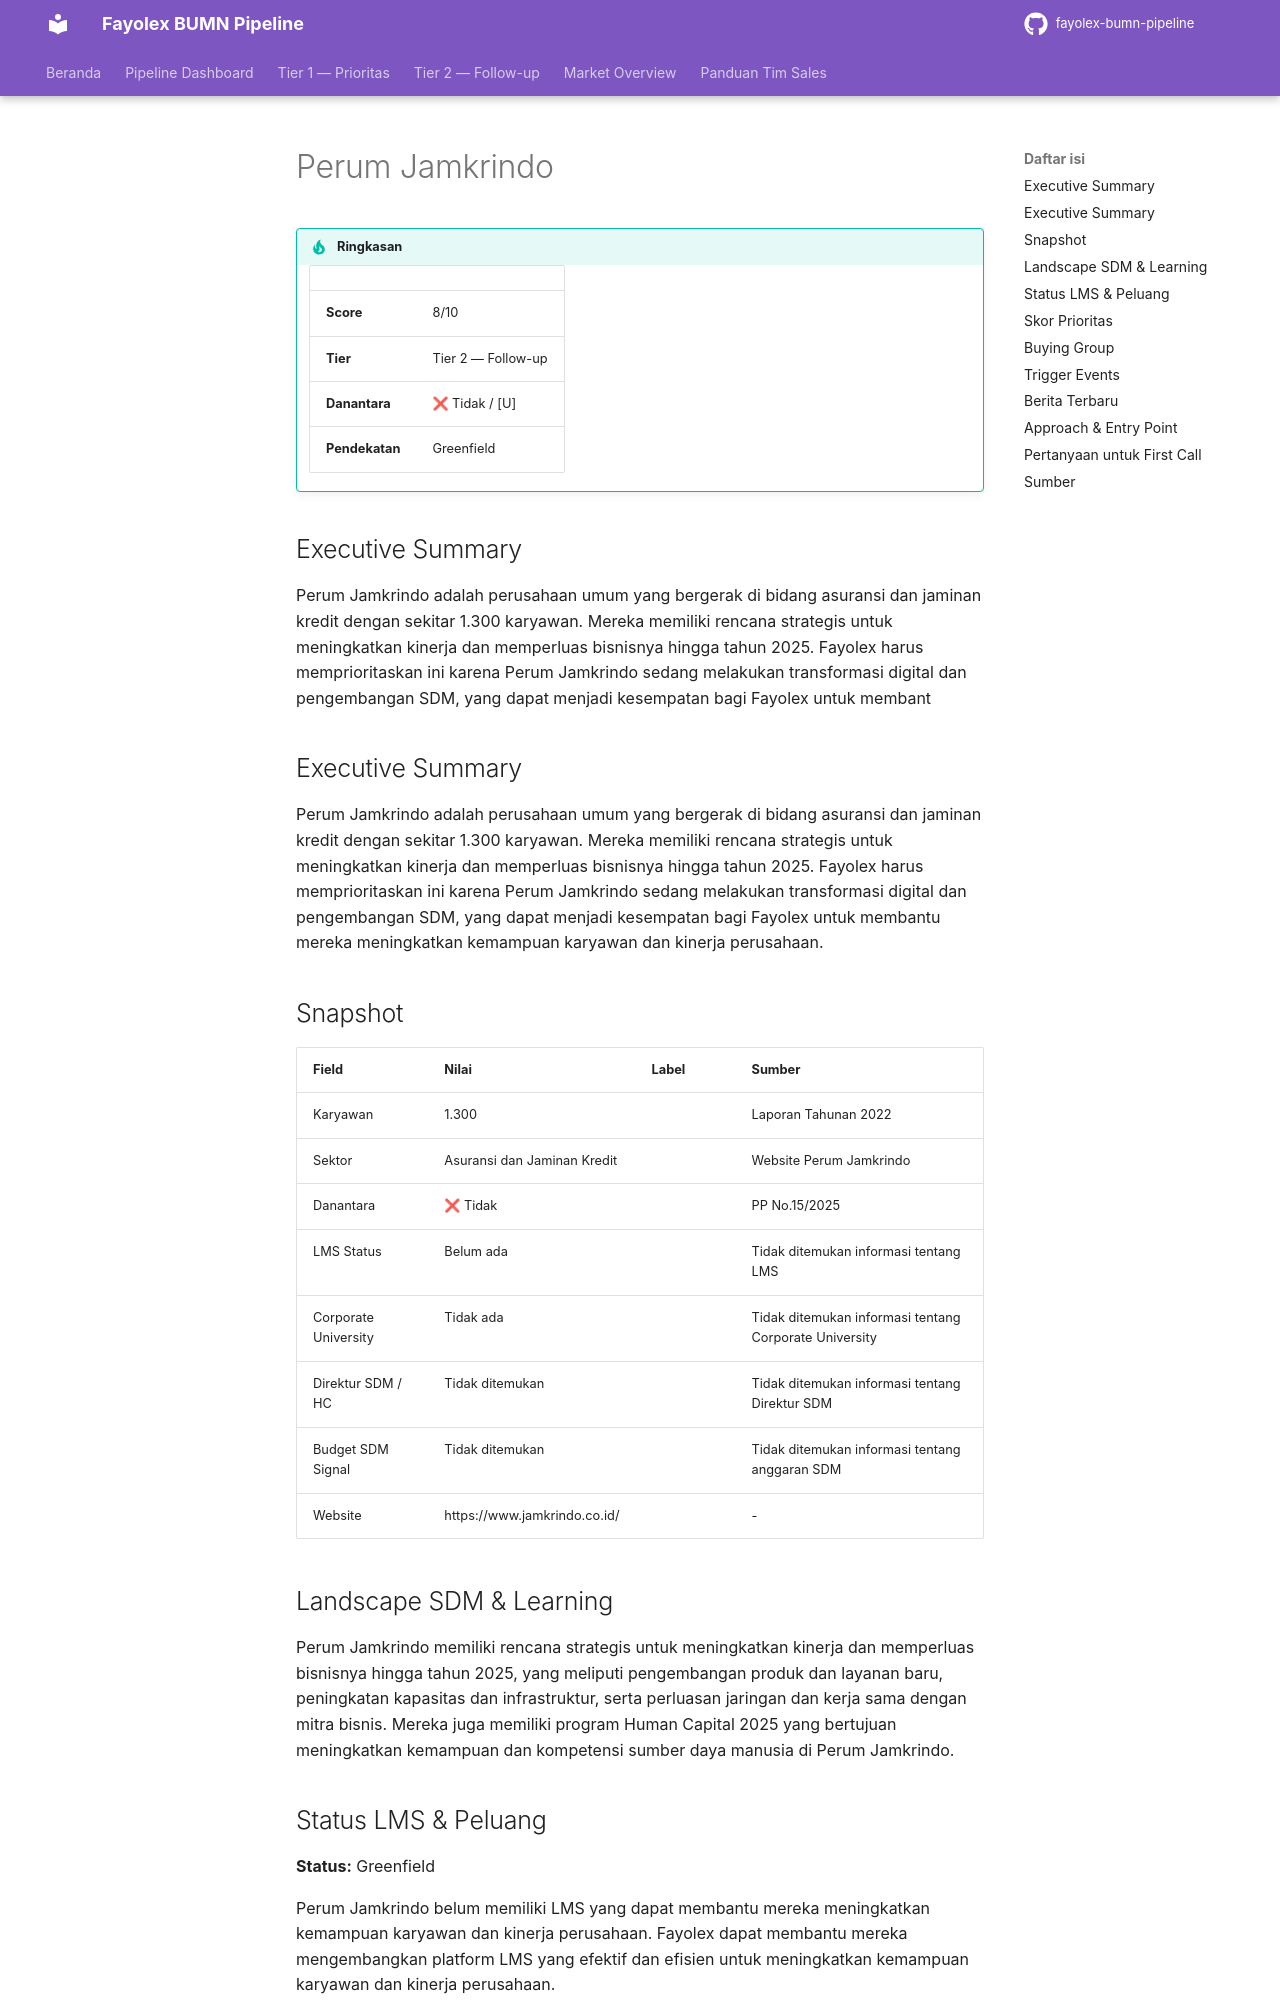

repository: fentonmartin/fayolex-bumn-pipeline · page: tier2/jamkrindo/index.html · generator: mkdocs

---
title: Perum Jamkrindo
---

# Perum Jamkrindo

!!! tip "Ringkasan"
    | | |
    |---|---|
    | **Score** | 8/10 |
    | **Tier** | Tier 2 — Follow-up |
    | **Danantara** | ❌ Tidak / [U] |
    | **Pendekatan** | Greenfield |

## Executive Summary

Perum Jamkrindo adalah perusahaan umum yang bergerak di bidang asuransi dan jaminan kredit dengan sekitar 1.300 karyawan. Mereka memiliki rencana strategis untuk meningkatkan kinerja dan memperluas bisnisnya hingga tahun 2025. Fayolex harus memprioritaskan ini karena Perum Jamkrindo sedang melakukan transformasi digital dan pengembangan SDM, yang dapat menjadi kesempatan bagi Fayolex untuk membant

## Executive Summary

Perum Jamkrindo adalah perusahaan umum yang bergerak di bidang asuransi dan jaminan kredit dengan sekitar 1.300 karyawan. Mereka memiliki rencana strategis untuk meningkatkan kinerja dan memperluas bisnisnya hingga tahun 2025. Fayolex harus memprioritaskan ini karena Perum Jamkrindo sedang melakukan transformasi digital dan pengembangan SDM, yang dapat menjadi kesempatan bagi Fayolex untuk membantu mereka meningkatkan kemampuan karyawan dan kinerja perusahaan.

## Snapshot
| Field | Nilai | Label | Sumber |
|---|---|---|---|
| Karyawan | 1.300 | | Laporan Tahunan 2022 |
| Sektor | Asuransi dan Jaminan Kredit | | Website Perum Jamkrindo |
| Danantara | ❌ Tidak | | PP No.15/2025 |
| LMS Status | Belum ada | | Tidak ditemukan informasi tentang LMS |
| Corporate University | Tidak ada | | Tidak ditemukan informasi tentang Corporate University |
| Direktur SDM / HC | Tidak ditemukan | | Tidak ditemukan informasi tentang Direktur SDM |
| Budget SDM Signal | Tidak ditemukan | | Tidak ditemukan informasi tentang anggaran SDM |
| Website | https://www.jamkrindo.co.id/ | | - |

## Landscape SDM & Learning
Perum Jamkrindo memiliki rencana strategis untuk meningkatkan kinerja dan memperluas bisnisnya hingga tahun 2025, yang meliputi pengembangan produk dan layanan baru, peningkatan kapasitas dan infrastruktur, serta perluasan jaringan dan kerja sama dengan mitra bisnis. Mereka juga memiliki program Human Capital 2025 yang bertujuan meningkatkan kemampuan dan kompetensi sumber daya manusia di Perum Jamkrindo.
